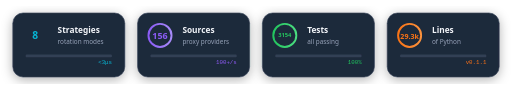
t = 0.00 s
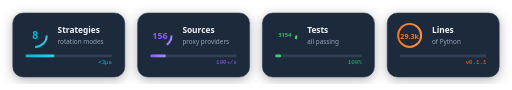
t = 0.50 s
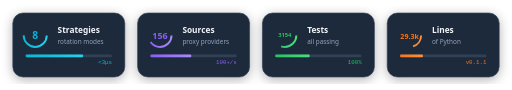
t = 1.00 s
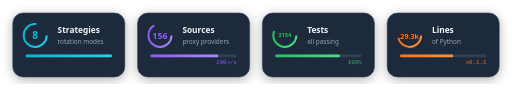
t = 1.53 s
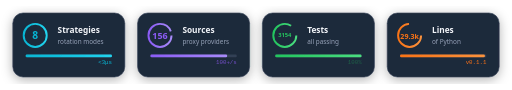
t = 2.08 s
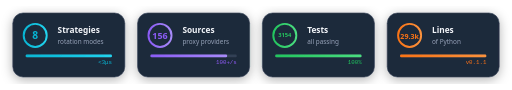
t = 2.60 s

The animated SVG that drew these frames (rendered in a browser with its animation timeline set to each time). Animation: 12 SMIL elements (animate=12); one cycle of 2.60 s.

<svg xmlns="http://www.w3.org/2000/svg" viewBox="0 0 800 140" width="800" height="140">
  <style>
    @media (prefers-color-scheme: dark) {
      .card-bg { fill: #1e293b; }
      .card-stroke { stroke: #334155; }
      .text-main { fill: #f1f5f9; }
      .text-sub { fill: #94a3b8; }
    }
    @media (prefers-color-scheme: light) {
      .card-bg { fill: #f8fafc; }
      .card-stroke { stroke: #e2e8f0; }
      .text-main { fill: #1e293b; }
      .text-sub { fill: #64748b; }
    }
    .card-bg { fill: #1e293b; }
    .card-stroke { stroke: #334155; }
    .text-main { fill: #f1f5f9; }
    .text-sub { fill: #94a3b8; }
  </style>

  <defs>
    <linearGradient id="cyanGrad" x1="0%" y1="0%" x2="100%" y2="0%">
      <stop offset="0%" style="stop-color:#06b6d4"/>
      <stop offset="100%" style="stop-color:#22d3ee"/>
    </linearGradient>
    <linearGradient id="purpleGrad" x1="0%" y1="0%" x2="100%" y2="0%">
      <stop offset="0%" style="stop-color:#8b5cf6"/>
      <stop offset="100%" style="stop-color:#a78bfa"/>
    </linearGradient>
    <linearGradient id="greenGrad" x1="0%" y1="0%" x2="100%" y2="0%">
      <stop offset="0%" style="stop-color:#22c55e"/>
      <stop offset="100%" style="stop-color:#4ade80"/>
    </linearGradient>
    <linearGradient id="orangeGrad" x1="0%" y1="0%" x2="100%" y2="0%">
      <stop offset="0%" style="stop-color:#f97316"/>
      <stop offset="100%" style="stop-color:#fb923c"/>
    </linearGradient>
    <filter id="cardShadow">
      <feDropShadow dx="0" dy="4" stdDeviation="8" flood-color="#000" flood-opacity="0.3"/>
    </filter>
  </defs>

  <!-- Card 1: Strategies -->
  <g transform="translate(20, 20)" filter="url(#cardShadow)">
    <rect width="175" height="100" rx="16" class="card-bg card-stroke" stroke-width="1"/>
    <circle cx="35" cy="35" r="18" fill="none" stroke="url(#cyanGrad)" stroke-width="3">
      <animate attributeName="stroke-dasharray" values="0 113;113 0" dur="2s" fill="freeze"/>
    </circle>
    <text x="35" y="40" text-anchor="middle" font-family="system-ui" font-size="16" font-weight="bold" fill="#06b6d4">8</text>
    <text x="70" y="32" font-family="system-ui" font-size="13" font-weight="600" class="text-main">Strategies</text>
    <text x="70" y="48" font-family="system-ui" font-size="10" class="text-sub">rotation modes</text>
    <g transform="translate(20, 65)">
      <rect width="135" height="4" rx="2" fill="#334155"/>
      <rect width="0" height="4" rx="2" fill="url(#cyanGrad)">
        <animate attributeName="width" from="0" to="135" dur="1.5s" fill="freeze"/>
      </rect>
    </g>
    <text x="155" y="80" text-anchor="end" font-family="monospace" font-size="9" fill="#06b6d4">
      <animate attributeName="opacity" values="0;1" dur="0.5s" begin="1.5s" fill="freeze"/>
      &lt;3μs
    </text>
  </g>

  <!-- Card 2: Sources -->
  <g transform="translate(215, 20)" filter="url(#cardShadow)">
    <rect width="175" height="100" rx="16" class="card-bg card-stroke" stroke-width="1"/>
    <circle cx="35" cy="35" r="18" fill="none" stroke="url(#purpleGrad)" stroke-width="3">
      <animate attributeName="stroke-dasharray" values="0 113;113 0" dur="2s" fill="freeze" begin="0.2s"/>
    </circle>
    <text x="35" y="40" text-anchor="middle" font-family="system-ui" font-size="14" font-weight="bold" fill="#8b5cf6">156</text>
    <text x="70" y="32" font-family="system-ui" font-size="13" font-weight="600" class="text-main">Sources</text>
    <text x="70" y="48" font-family="system-ui" font-size="10" class="text-sub">proxy providers</text>
    <g transform="translate(20, 65)">
      <rect width="135" height="4" rx="2" fill="#334155"/>
      <rect width="0" height="4" rx="2" fill="url(#purpleGrad)">
        <animate attributeName="width" from="0" to="120" dur="1.5s" begin="0.2s" fill="freeze"/>
      </rect>
    </g>
    <text x="155" y="80" text-anchor="end" font-family="monospace" font-size="9" fill="#8b5cf6">
      <animate attributeName="opacity" values="0;1" dur="0.5s" begin="1.7s" fill="freeze"/>
      100+/s
    </text>
  </g>

  <!-- Card 3: Tests -->
  <g transform="translate(410, 20)" filter="url(#cardShadow)">
    <rect width="175" height="100" rx="16" class="card-bg card-stroke" stroke-width="1"/>
    <circle cx="35" cy="35" r="18" fill="none" stroke="url(#greenGrad)" stroke-width="3">
      <animate attributeName="stroke-dasharray" values="0 113;113 0" dur="2s" fill="freeze" begin="0.4s"/>
    </circle>
    <text x="35" y="38" text-anchor="middle" font-family="system-ui" font-size="9" font-weight="bold" fill="#22c55e">3154</text>
    <text x="70" y="32" font-family="system-ui" font-size="13" font-weight="600" class="text-main">Tests</text>
    <text x="70" y="48" font-family="system-ui" font-size="10" class="text-sub">all passing</text>
    <g transform="translate(20, 65)">
      <rect width="135" height="4" rx="2" fill="#334155"/>
      <rect width="0" height="4" rx="2" fill="url(#greenGrad)">
        <animate attributeName="width" from="0" to="135" dur="1.5s" begin="0.4s" fill="freeze"/>
      </rect>
    </g>
    <text x="155" y="80" text-anchor="end" font-family="monospace" font-size="9" fill="#22c55e">
      <animate attributeName="opacity" values="0;1" dur="0.5s" begin="1.9s" fill="freeze"/>
      100%
    </text>
  </g>

  <!-- Card 4: Lines of Code -->
  <g transform="translate(605, 20)" filter="url(#cardShadow)">
    <rect width="175" height="100" rx="16" class="card-bg card-stroke" stroke-width="1"/>
    <circle cx="35" cy="35" r="18" fill="none" stroke="url(#orangeGrad)" stroke-width="3">
      <animate attributeName="stroke-dasharray" values="0 113;113 0" dur="2s" fill="freeze" begin="0.6s"/>
    </circle>
    <text x="35" y="40" text-anchor="middle" font-family="system-ui" font-size="11" font-weight="bold" fill="#f97316">29.3k</text>
    <text x="70" y="32" font-family="system-ui" font-size="13" font-weight="600" class="text-main">Lines</text>
    <text x="70" y="48" font-family="system-ui" font-size="10" class="text-sub">of Python</text>
    <g transform="translate(20, 65)">
      <rect width="135" height="4" rx="2" fill="#334155"/>
      <rect width="0" height="4" rx="2" fill="url(#orangeGrad)">
        <animate attributeName="width" from="0" to="135" dur="1.5s" begin="0.6s" fill="freeze"/>
      </rect>
    </g>
    <text x="155" y="80" text-anchor="end" font-family="monospace" font-size="9" fill="#f97316">
      <animate attributeName="opacity" values="0;1" dur="0.5s" begin="2.1s" fill="freeze"/>
      v0.1.1
    </text>
  </g>
</svg>
